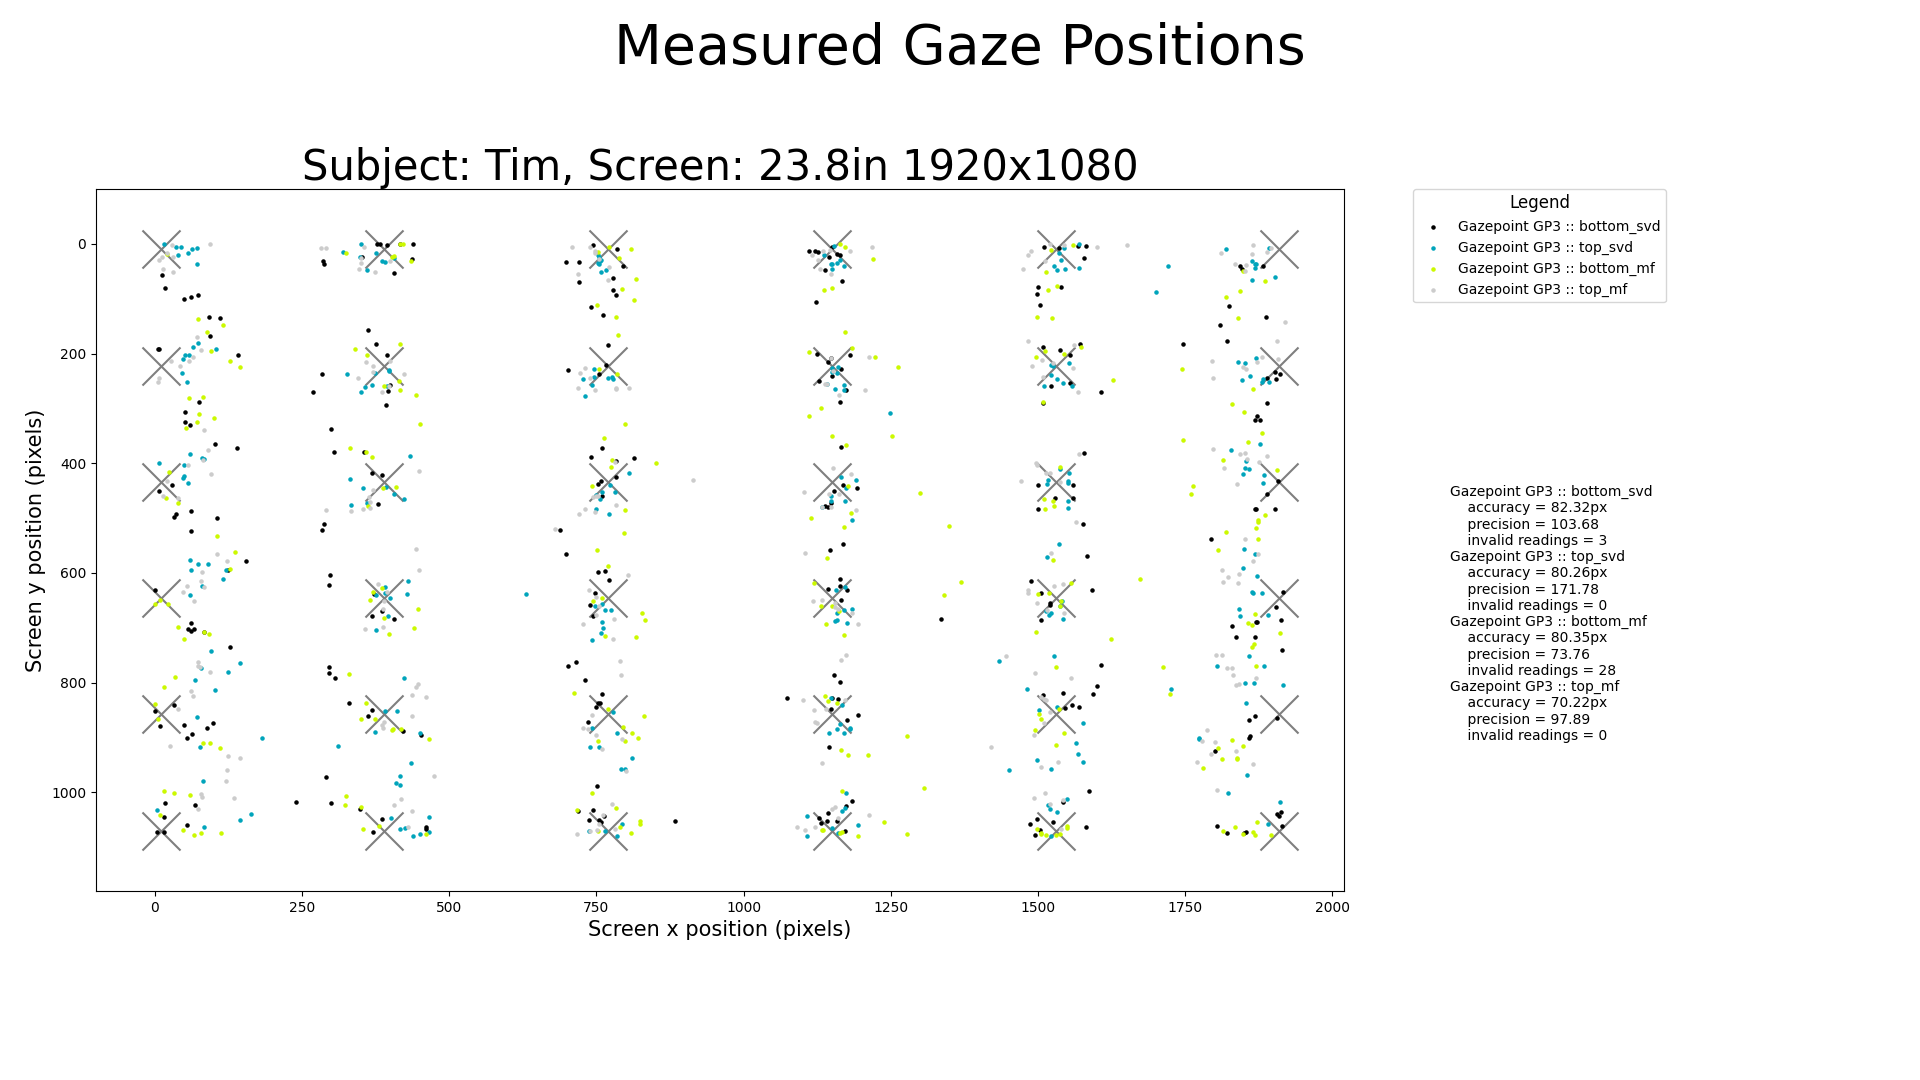

The data file committed next to this chart (first rows):
Label, Subject, Tracker, Timestamp, Target-ID, Target-X, Target-Y, Cursor-X, Cursor-Y, Actual-X, Actual-Y
bottom_svd, Tim, Gazepoint GP3, 2021-07-01 17:01:10, 5, 1910, 10, 1909, 9, 1847, 46
bottom_svd, Tim, Gazepoint GP3, 2021-07-01 17:01:13, 35, 1910, 1070, 1911, 1071, 1853, 1073
bottom_svd, Tim, Gazepoint GP3, 2021-07-01 17:01:15, 34, 1530, 1070, 1530, 1067, 1495, 1077
bottom_svd, Tim, Gazepoint GP3, 2021-07-01 17:01:16, 4, 1530, 10, 1529, 9, 1539, 79
bottom_svd, Tim, Gazepoint GP3, 2021-07-01 17:01:18, 17, 1910, 434, 1907, 434, 1890, 291
bottom_svd, Tim, Gazepoint GP3, 2021-07-01 17:01:19, 28, 1530, 858, 1530, 857, 1601, 806
bottom_svd, Tim, Gazepoint GP3, 2021-07-01 17:01:21, 30, 10, 1070, 9, 1070, 32, 841
bottom_svd, Tim, Gazepoint GP3, 2021-07-01 17:01:24, 18, 10, 646, 11, 648, 32, 841
bottom_svd, Tim, Gazepoint GP3, 2021-07-01 17:01:26, 34, 1530, 1070, 1530, 1070, 1586, 997
bottom_svd, Tim, Gazepoint GP3, 2021-07-01 17:01:28, 20, 770, 646, 770, 644, 689, 521
bottom_svd, Tim, Gazepoint GP3, 2021-07-01 17:01:30, 17, 1910, 434, 1910, 434, 1902, 233
bottom_svd, Tim, Gazepoint GP3, 2021-07-01 17:01:32, 29, 1910, 858, 1909, 860, 1902, 233
bottom_svd, Tim, Gazepoint GP3, 2021-07-01 17:01:33, 25, 390, 858, 391, 859, 295, 772
bottom_svd, Tim, Gazepoint GP3, 2021-07-01 17:01:35, 15, 1150, 434, 1151, 432, 1174, 266
bottom_svd, Tim, Gazepoint GP3, 2021-07-01 17:01:37, 25, 390, 858, 391, 856, 295, 783
bottom_svd, Tim, Gazepoint GP3, 2021-07-01 17:01:39, 23, 1910, 646, 1909, 644, 1871, 689
bottom_svd, Tim, Gazepoint GP3, 2021-07-01 17:01:40, 7, 390, 222, 390, 220, 287, 37
bottom_svd, Tim, Gazepoint GP3, 2021-07-01 17:01:42, 26, 770, 858, 771, 859, 701, 770
bottom_svd, Tim, Gazepoint GP3, 2021-07-01 17:01:43, 3, 1150, 10, 1150, 9, 1181, 203
bottom_svd, Tim, Gazepoint GP3, 2021-07-01 17:01:46, 0, 10, 10, 10, 11, 12, 56
bottom_svd, Tim, Gazepoint GP3, 2021-07-01 17:01:47, 27, 1150, 858, 1151, 859, 1175, 868
bottom_svd, Tim, Gazepoint GP3, 2021-07-01 17:01:49, 24, 10, 858, 10, 859, 63, 894
bottom_svd, Tim, Gazepoint GP3, 2021-07-01 17:01:51, 14, 770, 434, 768, 432, 759, 459
bottom_svd, Tim, Gazepoint GP3, 2021-07-01 17:01:52, 9, 1150, 222, 1149, 222, 1126, 14
bottom_svd, Tim, Gazepoint GP3, 2021-07-01 17:01:54, 4, 1530, 10, 1531, 9, 1167, 67
bottom_svd, Tim, Gazepoint GP3, 2021-07-01 17:01:56, 33, 1150, 1070, 1148, 1071, 1174, 1025
bottom_svd, Tim, Gazepoint GP3, 2021-07-01 17:01:58, 32, 770, 1070, 769, 1071, 745, 1032
bottom_svd, Tim, Gazepoint GP3, 2021-07-01 17:02:00, 26, 770, 858, 770, 858, 715, 763
bottom_svd, Tim, Gazepoint GP3, 2021-07-01 17:02:02, 23, 1910, 646, 1909, 646, 1905, 663
bottom_svd, Tim, Gazepoint GP3, 2021-07-01 17:02:04, 11, 1910, 222, 1908, 221, 1889, 244
bottom_svd, Tim, Gazepoint GP3, 2021-07-01 17:02:06, 18, 10, 646, 9, 646, 67, 702
bottom_svd, Tim, Gazepoint GP3, 2021-07-01 17:02:07, 11, 1910, 222, 1908, 221, 1888, 134
bottom_svd, Tim, Gazepoint GP3, 2021-07-01 17:02:09, 33, 1150, 1070, 1151, 1072, 1144, 1037
bottom_svd, Tim, Gazepoint GP3, 2021-07-01 17:02:11, 35, 1910, 1070, 1912, 1072, 1805, 1062
bottom_svd, Tim, Gazepoint GP3, 2021-07-01 17:02:14, 19, 390, 646, 390, 647, 287, 510
bottom_svd, Tim, Gazepoint GP3, 2021-07-01 17:02:16, 7, 390, 222, 390, 222, 286, 31
bottom_svd, Tim, Gazepoint GP3, 2021-07-01 17:02:18, 30, 10, 1070, 10, 1070, 7, 451
bottom_svd, Tim, Gazepoint GP3, 2021-07-01 17:02:20, 15, 1150, 434, 1150, 432, 1150, 241
bottom_svd, Tim, Gazepoint GP3, 2021-07-01 17:02:22, 2, 770, 10, 770, 9, 720, 69
bottom_svd, Tim, Gazepoint GP3, 2021-07-01 17:02:24, 21, 1150, 646, 1151, 648, 1143, 480
bottom_svd, Tim, Gazepoint GP3, 2021-07-01 17:02:25, 20, 770, 646, 770, 646, 699, 565
bottom_svd, Tim, Gazepoint GP3, 2021-07-01 17:02:26, 21, 1150, 646, 1151, 645, 1147, 559
bottom_svd, Tim, Gazepoint GP3, 2021-07-01 17:02:28, 29, 1910, 858, 1911, 857, 1914, 741
bottom_svd, Tim, Gazepoint GP3, 2021-07-01 17:02:30, 28, 1530, 858, 1531, 857, 1607, 768
bottom_svd, Tim, Gazepoint GP3, 2021-07-01 17:02:32, 32, 770, 1070, 768, 1071, 751, 988
bottom_svd, Tim, Gazepoint GP3, 2021-07-01 17:02:34, 10, 1530, 222, 1532, 223, 1582, 4
bottom_svd, Tim, Gazepoint GP3, 2021-07-01 17:02:35, 22, 1530, 646, 1530, 648, 1584, 570
bottom_svd, Tim, Gazepoint GP3, 2021-07-01 17:02:37, 14, 770, 434, 769, 432, 702, 230
bottom_svd, Tim, Gazepoint GP3, 2021-07-01 17:02:38, 6, 10, 222, 9, 222, 5, 192
bottom_svd, Tim, Gazepoint GP3, 2021-07-01 17:02:40, 0, 10, 10, 11, 12, 18, 81
bottom_svd, Tim, Gazepoint GP3, 2021-07-01 17:02:41, 10, 1530, 222, 1530, 223, 1579, 26
bottom_svd, Tim, Gazepoint GP3, 2021-07-01 17:02:43, 9, 1150, 222, 1150, 221, 1111, 13
bottom_svd, Tim, Gazepoint GP3, 2021-07-01 17:02:44, 24, 10, 858, 8, 856, 29, 440
bottom_svd, Tim, Gazepoint GP3, 2021-07-01 17:02:46, 3, 1150, 10, 1149, 11, 1122, 13
bottom_svd, Tim, Gazepoint GP3, 2021-07-01 17:02:47, 2, 770, 10, 769, 12, 1122, 13
bottom_svd, Tim, Gazepoint GP3, 2021-07-01 17:02:49, 19, 390, 646, 389, 645, 284, 522
bottom_svd, Tim, Gazepoint GP3, 2021-07-01 17:02:51, 31, 390, 1070, 389, 1070, 239, 1018
bottom_svd, Tim, Gazepoint GP3, 2021-07-01 17:02:53, 6, 10, 222, 12, 222, 7, 191
bottom_svd, Tim, Gazepoint GP3, 2021-07-01 17:02:55, 22, 1530, 646, 1530, 647, 1576, 510
bottom_svd, Tim, Gazepoint GP3, 2021-07-01 17:02:56, 16, 1530, 434, 1528, 434, 1608, 270
... 1,107 more rows
